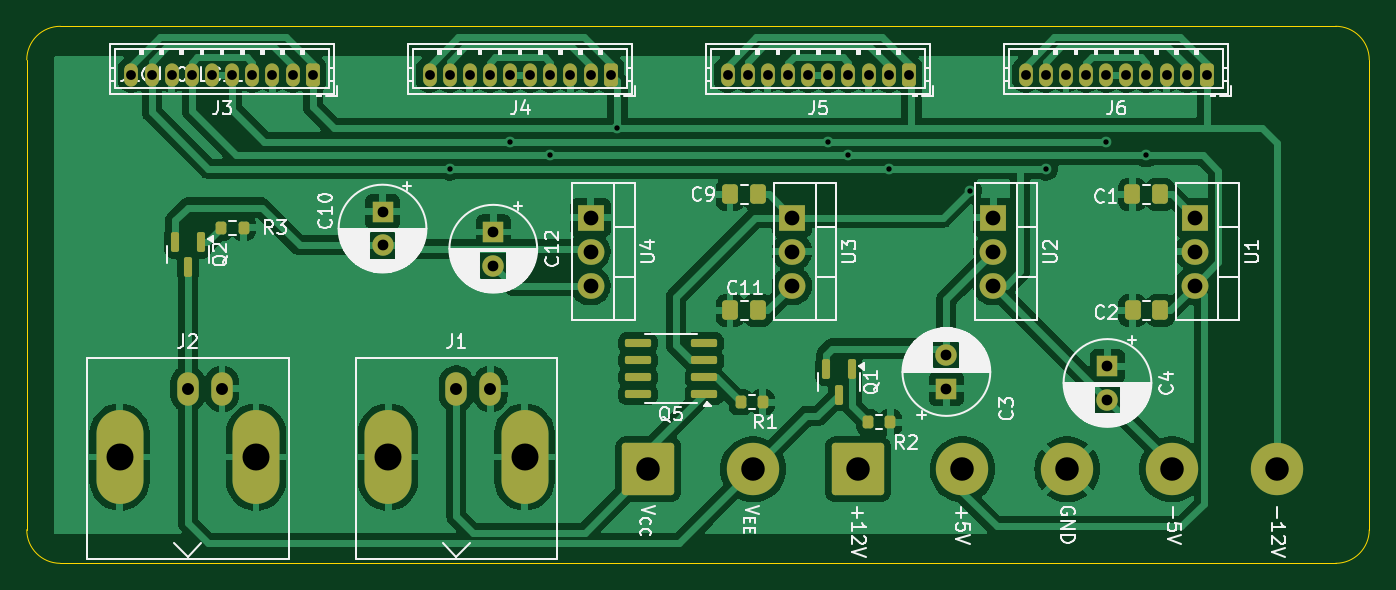
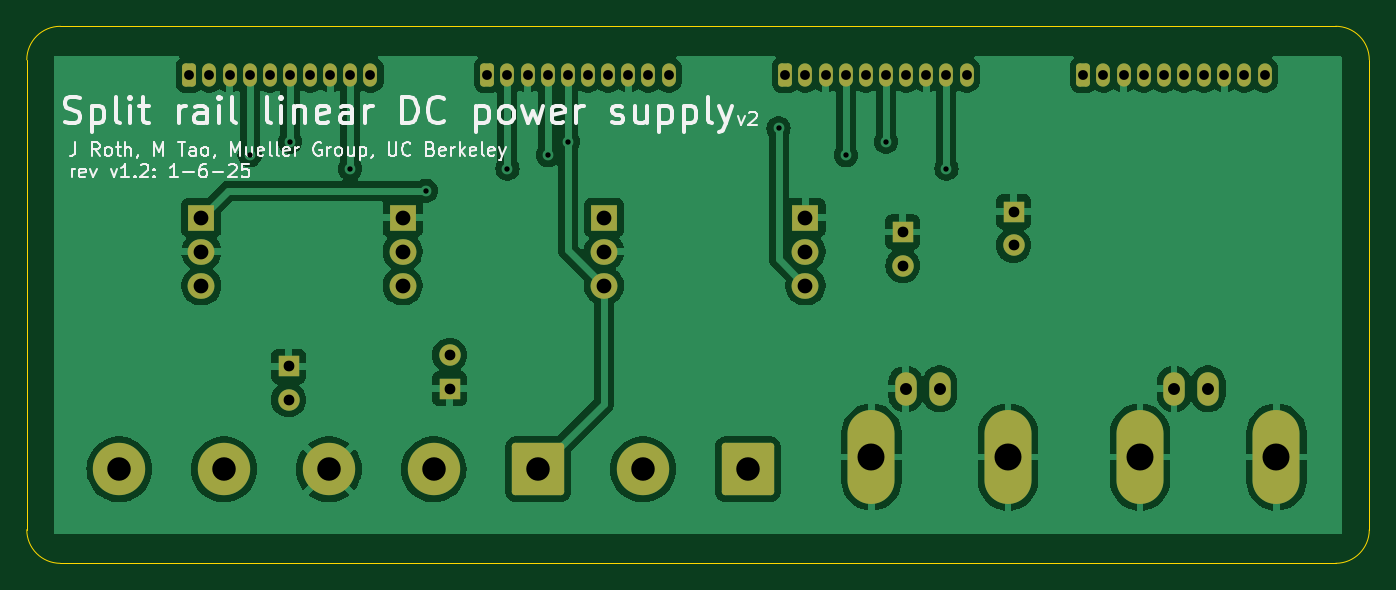
Circuit board: 11 layer files. Board 100.0 x 40.0 mm.
- bottom_copper: psu_linear_reg-B_Cu.gbl (97878 bytes)
- bottom_mask: psu_linear_reg-B_Mask.gbs (3581 bytes)
- paste: psu_linear_reg-B_Paste.gbp (493 bytes)
- bottom_silk: psu_linear_reg-B_Silkscreen.gbo (37496 bytes)
- outline: psu_linear_reg-Edge_Cuts.gm1 (1039 bytes)
- top_copper: psu_linear_reg-F_Cu.gtl (125887 bytes)
- top_mask: psu_linear_reg-F_Mask.gts (4775 bytes)
- paste: psu_linear_reg-F_Paste.gtp (2232 bytes)
- top_silk: psu_linear_reg-F_Silkscreen.gto (89051 bytes)
- drill: psu_linear_reg-NPTH.drl (269 bytes)
- drill: psu_linear_reg-PTH.drl (1913 bytes)

=== bottom_copper: psu_linear_reg-B_Cu.gbl (97878 bytes, source omitted) ===
=== bottom_mask: psu_linear_reg-B_Mask.gbs ===
G04 #@! TF.GenerationSoftware,KiCad,Pcbnew,8.0.7*
G04 #@! TF.CreationDate,2025-05-28T10:08:31-07:00*
G04 #@! TF.ProjectId,psu_linear_reg,7073755f-6c69-46e6-9561-725f7265672e,rev?*
G04 #@! TF.SameCoordinates,Original*
G04 #@! TF.FileFunction,Soldermask,Bot*
G04 #@! TF.FilePolarity,Negative*
%FSLAX46Y46*%
G04 Gerber Fmt 4.6, Leading zero omitted, Abs format (unit mm)*
G04 Created by KiCad (PCBNEW 8.0.7) date 2025-05-28 10:08:31*
%MOMM*%
%LPD*%
G01*
G04 APERTURE LIST*
G04 Aperture macros list*
%AMRoundRect*
0 Rectangle with rounded corners*
0 $1 Rounding radius*
0 $2 $3 $4 $5 $6 $7 $8 $9 X,Y pos of 4 corners*
0 Add a 4 corners polygon primitive as box body*
4,1,4,$2,$3,$4,$5,$6,$7,$8,$9,$2,$3,0*
0 Add four circle primitives for the rounded corners*
1,1,$1+$1,$2,$3*
1,1,$1+$1,$4,$5*
1,1,$1+$1,$6,$7*
1,1,$1+$1,$8,$9*
0 Add four rect primitives between the rounded corners*
20,1,$1+$1,$2,$3,$4,$5,0*
20,1,$1+$1,$4,$5,$6,$7,0*
20,1,$1+$1,$6,$7,$8,$9,0*
20,1,$1+$1,$8,$9,$2,$3,0*%
G04 Aperture macros list end*
%ADD10O,1.600000X2.500000*%
%ADD11O,3.500000X7.000000*%
%ADD12RoundRect,0.250000X0.265000X0.615000X-0.265000X0.615000X-0.265000X-0.615000X0.265000X-0.615000X0*%
%ADD13O,1.030000X1.730000*%
%ADD14R,2.000000X1.905000*%
%ADD15O,2.000000X1.905000*%
%ADD16RoundRect,0.250002X-1.699998X-1.699998X1.699998X-1.699998X1.699998X1.699998X-1.699998X1.699998X0*%
%ADD17C,3.900000*%
%ADD18R,1.600000X1.600000*%
%ADD19C,1.600000*%
G04 APERTURE END LIST*
D10*
X97000000Y-143000000D03*
D11*
X102080000Y-148080000D03*
D10*
X99540000Y-143000000D03*
D11*
X91920000Y-148080000D03*
D12*
X150700000Y-119600000D03*
D13*
X149200000Y-119600000D03*
X147700000Y-119600000D03*
X146200000Y-119600000D03*
X144700000Y-119600000D03*
X143200000Y-119600000D03*
X141700000Y-119600000D03*
X140200000Y-119600000D03*
X138700000Y-119600000D03*
X137200000Y-119600000D03*
D10*
X117000000Y-143000000D03*
D11*
X122080000Y-148080000D03*
D10*
X119540000Y-143000000D03*
D11*
X111920000Y-148080000D03*
D14*
X142000000Y-130250000D03*
D15*
X142000000Y-132790000D03*
X142000000Y-135330000D03*
D16*
X131300000Y-149000000D03*
D17*
X139100000Y-149000000D03*
D12*
X172900000Y-119600000D03*
D13*
X171400000Y-119600000D03*
X169900000Y-119600000D03*
X168400000Y-119600000D03*
X166900000Y-119600000D03*
X165400000Y-119600000D03*
X163900000Y-119600000D03*
X162400000Y-119600000D03*
X160900000Y-119600000D03*
X159400000Y-119600000D03*
D14*
X127000000Y-130250000D03*
D15*
X127000000Y-132790000D03*
X127000000Y-135330000D03*
D18*
X111500000Y-129817621D03*
D19*
X111500000Y-132317621D03*
D16*
X146900000Y-149000000D03*
D17*
X154700000Y-149000000D03*
X162500000Y-149000000D03*
X170300000Y-149000000D03*
X178100000Y-149000000D03*
D12*
X128500000Y-119600000D03*
D13*
X127000000Y-119600000D03*
X125500000Y-119600000D03*
X124000000Y-119600000D03*
X122500000Y-119600000D03*
X121000000Y-119600000D03*
X119500000Y-119600000D03*
X118000000Y-119600000D03*
X116500000Y-119600000D03*
X115000000Y-119600000D03*
D18*
X165500000Y-141317621D03*
D19*
X165500000Y-143817621D03*
D14*
X157000000Y-130250000D03*
D15*
X157000000Y-132790000D03*
X157000000Y-135330000D03*
D14*
X172000000Y-130250000D03*
D15*
X172000000Y-132790000D03*
X172000000Y-135330000D03*
D18*
X153500000Y-143000000D03*
D19*
X153500000Y-140500000D03*
D18*
X119750000Y-131317621D03*
D19*
X119750000Y-133817621D03*
D12*
X106300000Y-119600000D03*
D13*
X104800000Y-119600000D03*
X103300000Y-119600000D03*
X101800000Y-119600000D03*
X100300000Y-119600000D03*
X98800000Y-119600000D03*
X97300000Y-119600000D03*
X95800000Y-119600000D03*
X94300000Y-119600000D03*
X92800000Y-119600000D03*
M02*

=== paste: psu_linear_reg-B_Paste.gbp ===
G04 #@! TF.GenerationSoftware,KiCad,Pcbnew,8.0.7*
G04 #@! TF.CreationDate,2025-05-28T10:08:30-07:00*
G04 #@! TF.ProjectId,psu_linear_reg,7073755f-6c69-46e6-9561-725f7265672e,rev?*
G04 #@! TF.SameCoordinates,Original*
G04 #@! TF.FileFunction,Paste,Bot*
G04 #@! TF.FilePolarity,Positive*
%FSLAX46Y46*%
G04 Gerber Fmt 4.6, Leading zero omitted, Abs format (unit mm)*
G04 Created by KiCad (PCBNEW 8.0.7) date 2025-05-28 10:08:30*
%MOMM*%
%LPD*%
G01*
G04 APERTURE LIST*
G04 APERTURE END LIST*
M02*

=== bottom_silk: psu_linear_reg-B_Silkscreen.gbo (37496 bytes, source omitted) ===
=== outline: psu_linear_reg-Edge_Cuts.gm1 ===
G04 #@! TF.GenerationSoftware,KiCad,Pcbnew,8.0.7*
G04 #@! TF.CreationDate,2025-05-28T10:08:31-07:00*
G04 #@! TF.ProjectId,psu_linear_reg,7073755f-6c69-46e6-9561-725f7265672e,rev?*
G04 #@! TF.SameCoordinates,Original*
G04 #@! TF.FileFunction,Profile,NP*
%FSLAX46Y46*%
G04 Gerber Fmt 4.6, Leading zero omitted, Abs format (unit mm)*
G04 Created by KiCad (PCBNEW 8.0.7) date 2025-05-28 10:08:31*
%MOMM*%
%LPD*%
G01*
G04 APERTURE LIST*
G04 #@! TA.AperFunction,Profile*
%ADD10C,0.100000*%
G04 #@! TD*
G04 APERTURE END LIST*
D10*
X87500000Y-156000000D02*
G75*
G02*
X85000000Y-153500000I0J2500000D01*
G01*
X185000000Y-118500000D02*
X185000000Y-153500000D01*
X87500000Y-116000000D02*
X182500000Y-116000000D01*
X182500000Y-116000000D02*
G75*
G02*
X185000000Y-118500000I0J-2500000D01*
G01*
X87500000Y-156000000D02*
X182500000Y-156000000D01*
X185000000Y-153500000D02*
G75*
G02*
X182500000Y-156000000I-2500000J0D01*
G01*
X85000000Y-118500000D02*
G75*
G02*
X87500000Y-116000000I2500000J0D01*
G01*
X85000000Y-118500000D02*
X85000000Y-153500000D01*
M02*

=== top_copper: psu_linear_reg-F_Cu.gtl (125887 bytes, source omitted) ===
=== top_mask: psu_linear_reg-F_Mask.gts ===
G04 #@! TF.GenerationSoftware,KiCad,Pcbnew,8.0.7*
G04 #@! TF.CreationDate,2025-05-28T10:08:31-07:00*
G04 #@! TF.ProjectId,psu_linear_reg,7073755f-6c69-46e6-9561-725f7265672e,rev?*
G04 #@! TF.SameCoordinates,Original*
G04 #@! TF.FileFunction,Soldermask,Top*
G04 #@! TF.FilePolarity,Negative*
%FSLAX46Y46*%
G04 Gerber Fmt 4.6, Leading zero omitted, Abs format (unit mm)*
G04 Created by KiCad (PCBNEW 8.0.7) date 2025-05-28 10:08:31*
%MOMM*%
%LPD*%
G01*
G04 APERTURE LIST*
G04 Aperture macros list*
%AMRoundRect*
0 Rectangle with rounded corners*
0 $1 Rounding radius*
0 $2 $3 $4 $5 $6 $7 $8 $9 X,Y pos of 4 corners*
0 Add a 4 corners polygon primitive as box body*
4,1,4,$2,$3,$4,$5,$6,$7,$8,$9,$2,$3,0*
0 Add four circle primitives for the rounded corners*
1,1,$1+$1,$2,$3*
1,1,$1+$1,$4,$5*
1,1,$1+$1,$6,$7*
1,1,$1+$1,$8,$9*
0 Add four rect primitives between the rounded corners*
20,1,$1+$1,$2,$3,$4,$5,0*
20,1,$1+$1,$4,$5,$6,$7,0*
20,1,$1+$1,$6,$7,$8,$9,0*
20,1,$1+$1,$8,$9,$2,$3,0*%
G04 Aperture macros list end*
%ADD10RoundRect,0.150000X-0.150000X0.587500X-0.150000X-0.587500X0.150000X-0.587500X0.150000X0.587500X0*%
%ADD11O,1.600000X2.500000*%
%ADD12O,3.500000X7.000000*%
%ADD13RoundRect,0.250000X0.265000X0.615000X-0.265000X0.615000X-0.265000X-0.615000X0.265000X-0.615000X0*%
%ADD14O,1.030000X1.730000*%
%ADD15RoundRect,0.150000X0.825000X0.150000X-0.825000X0.150000X-0.825000X-0.150000X0.825000X-0.150000X0*%
%ADD16R,2.000000X1.905000*%
%ADD17O,2.000000X1.905000*%
%ADD18RoundRect,0.250000X0.337500X0.475000X-0.337500X0.475000X-0.337500X-0.475000X0.337500X-0.475000X0*%
%ADD19RoundRect,0.200000X-0.200000X-0.275000X0.200000X-0.275000X0.200000X0.275000X-0.200000X0.275000X0*%
%ADD20RoundRect,0.250002X-1.699998X-1.699998X1.699998X-1.699998X1.699998X1.699998X-1.699998X1.699998X0*%
%ADD21C,3.900000*%
%ADD22R,1.600000X1.600000*%
%ADD23C,1.600000*%
G04 APERTURE END LIST*
D10*
X97950000Y-132062500D03*
X96050000Y-132062500D03*
X97000000Y-133937500D03*
D11*
X97000000Y-143000000D03*
D12*
X102080000Y-148080000D03*
D11*
X99540000Y-143000000D03*
D12*
X91920000Y-148080000D03*
D13*
X150700000Y-119600000D03*
D14*
X149200000Y-119600000D03*
X147700000Y-119600000D03*
X146200000Y-119600000D03*
X144700000Y-119600000D03*
X143200000Y-119600000D03*
X141700000Y-119600000D03*
X140200000Y-119600000D03*
X138700000Y-119600000D03*
X137200000Y-119600000D03*
D15*
X135475000Y-143405000D03*
X135475000Y-142135000D03*
X135475000Y-140865000D03*
X135475000Y-139595000D03*
X130525000Y-139595000D03*
X130525000Y-140865000D03*
X130525000Y-142135000D03*
X130525000Y-143405000D03*
D11*
X117000000Y-143000000D03*
D12*
X122080000Y-148080000D03*
D11*
X119540000Y-143000000D03*
D12*
X111920000Y-148080000D03*
D16*
X142000000Y-130250000D03*
D17*
X142000000Y-132790000D03*
X142000000Y-135330000D03*
D18*
X139467500Y-137160000D03*
X137392500Y-137160000D03*
D10*
X146450000Y-141562500D03*
X144550000Y-141562500D03*
X145500000Y-143437500D03*
D18*
X169418000Y-128524000D03*
X167343000Y-128524000D03*
D19*
X99500000Y-131000000D03*
X101150000Y-131000000D03*
D18*
X169439500Y-137160000D03*
X167364500Y-137160000D03*
D20*
X131300000Y-149000000D03*
D21*
X139100000Y-149000000D03*
D13*
X172900000Y-119600000D03*
D14*
X171400000Y-119600000D03*
X169900000Y-119600000D03*
X168400000Y-119600000D03*
X166900000Y-119600000D03*
X165400000Y-119600000D03*
X163900000Y-119600000D03*
X162400000Y-119600000D03*
X160900000Y-119600000D03*
X159400000Y-119600000D03*
D16*
X127000000Y-130250000D03*
D17*
X127000000Y-132790000D03*
X127000000Y-135330000D03*
D19*
X138175000Y-144000000D03*
X139825000Y-144000000D03*
D22*
X111500000Y-129817621D03*
D23*
X111500000Y-132317621D03*
D20*
X146900000Y-149000000D03*
D21*
X154700000Y-149000000D03*
X162500000Y-149000000D03*
X170300000Y-149000000D03*
X178100000Y-149000000D03*
D18*
X139467500Y-128524000D03*
X137392500Y-128524000D03*
D13*
X128500000Y-119600000D03*
D14*
X127000000Y-119600000D03*
X125500000Y-119600000D03*
X124000000Y-119600000D03*
X122500000Y-119600000D03*
X121000000Y-119600000D03*
X119500000Y-119600000D03*
X118000000Y-119600000D03*
X116500000Y-119600000D03*
X115000000Y-119600000D03*
D22*
X165500000Y-141317621D03*
D23*
X165500000Y-143817621D03*
D16*
X157000000Y-130250000D03*
D17*
X157000000Y-132790000D03*
X157000000Y-135330000D03*
D16*
X172000000Y-130250000D03*
D17*
X172000000Y-132790000D03*
X172000000Y-135330000D03*
D22*
X153500000Y-143000000D03*
D23*
X153500000Y-140500000D03*
D19*
X147675000Y-145500000D03*
X149325000Y-145500000D03*
D22*
X119750000Y-131317621D03*
D23*
X119750000Y-133817621D03*
D13*
X106300000Y-119600000D03*
D14*
X104800000Y-119600000D03*
X103300000Y-119600000D03*
X101800000Y-119600000D03*
X100300000Y-119600000D03*
X98800000Y-119600000D03*
X97300000Y-119600000D03*
X95800000Y-119600000D03*
X94300000Y-119600000D03*
X92800000Y-119600000D03*
M02*

=== paste: psu_linear_reg-F_Paste.gtp (2232 bytes, source withheld) ===
=== top_silk: psu_linear_reg-F_Silkscreen.gto (89051 bytes, source omitted) ===
=== drill: psu_linear_reg-NPTH.drl ===
M48
; DRILL file {KiCad 8.0.7} date 2025-05-28T10:17:55-0700
; FORMAT={-:-/ absolute / metric / decimal}
; #@! TF.CreationDate,2025-05-28T10:17:55-07:00
; #@! TF.GenerationSoftware,Kicad,Pcbnew,8.0.7
; #@! TF.FileFunction,NonPlated,1,2,NPTH
FMAT,2
METRIC
%
G90
G05
M30

=== drill: psu_linear_reg-PTH.drl ===
M48
; DRILL file {KiCad 8.0.7} date 2025-05-28T10:17:55-0700
; FORMAT={-:-/ absolute / metric / decimal}
; #@! TF.CreationDate,2025-05-28T10:17:55-07:00
; #@! TF.GenerationSoftware,Kicad,Pcbnew,8.0.7
; #@! TF.FileFunction,Plated,1,2,PTH
FMAT,2
METRIC
; #@! TA.AperFunction,Plated,PTH,ViaDrill
T1C0.400
; #@! TA.AperFunction,Plated,PTH,ComponentDrill
T2C0.730
; #@! TA.AperFunction,Plated,PTH,ComponentDrill
T3C0.800
; #@! TA.AperFunction,Plated,PTH,ComponentDrill
T4C0.890
; #@! TA.AperFunction,Plated,PTH,ComponentDrill
T5C1.100
; #@! TA.AperFunction,Plated,PTH,ComponentDrill
T6C1.750
; #@! TA.AperFunction,Plated,PTH,ComponentDrill
T7C2.010
%
G90
G05
T1
X116.5Y-126.6
X121.0Y-124.6
X124.0Y-125.6
X129.0Y-123.6
X144.7Y-124.6
X146.2Y-125.6
X149.2Y-126.6
X155.25Y-128.25
X160.9Y-126.6
X165.4Y-124.6
X168.4Y-125.6
T2
X92.8Y-119.6
X94.3Y-119.6
X95.8Y-119.6
X97.3Y-119.6
X98.8Y-119.6
X100.3Y-119.6
X101.8Y-119.6
X103.3Y-119.6
X104.8Y-119.6
X106.3Y-119.6
X115.0Y-119.6
X116.5Y-119.6
X118.0Y-119.6
X119.5Y-119.6
X121.0Y-119.6
X122.5Y-119.6
X124.0Y-119.6
X125.5Y-119.6
X127.0Y-119.6
X128.5Y-119.6
X137.2Y-119.6
X138.7Y-119.6
X140.2Y-119.6
X141.7Y-119.6
X143.2Y-119.6
X144.7Y-119.6
X146.2Y-119.6
X147.7Y-119.6
X149.2Y-119.6
X150.7Y-119.6
X159.4Y-119.6
X160.9Y-119.6
X162.4Y-119.6
X163.9Y-119.6
X165.4Y-119.6
X166.9Y-119.6
X168.4Y-119.6
X169.9Y-119.6
X171.4Y-119.6
X172.9Y-119.6
T3
X111.5Y-129.818
X111.5Y-132.318
X119.75Y-131.318
X119.75Y-133.818
X153.5Y-140.5
X153.5Y-143.0
X165.5Y-141.318
X165.5Y-143.818
T4
X97.0Y-143.0
X99.54Y-143.0
X117.0Y-143.0
X119.54Y-143.0
T5
X127.0Y-130.25
X127.0Y-132.79
X127.0Y-135.33
X142.0Y-130.25
X142.0Y-132.79
X142.0Y-135.33
X157.0Y-130.25
X157.0Y-132.79
X157.0Y-135.33
X172.0Y-130.25
X172.0Y-132.79
X172.0Y-135.33
T6
X131.3Y-149.0
X139.1Y-149.0
X146.9Y-149.0
X154.7Y-149.0
X162.5Y-149.0
X170.3Y-149.0
X178.1Y-149.0
T7
X91.92Y-148.08
X102.08Y-148.08
X111.92Y-148.08
X122.08Y-148.08
M30
